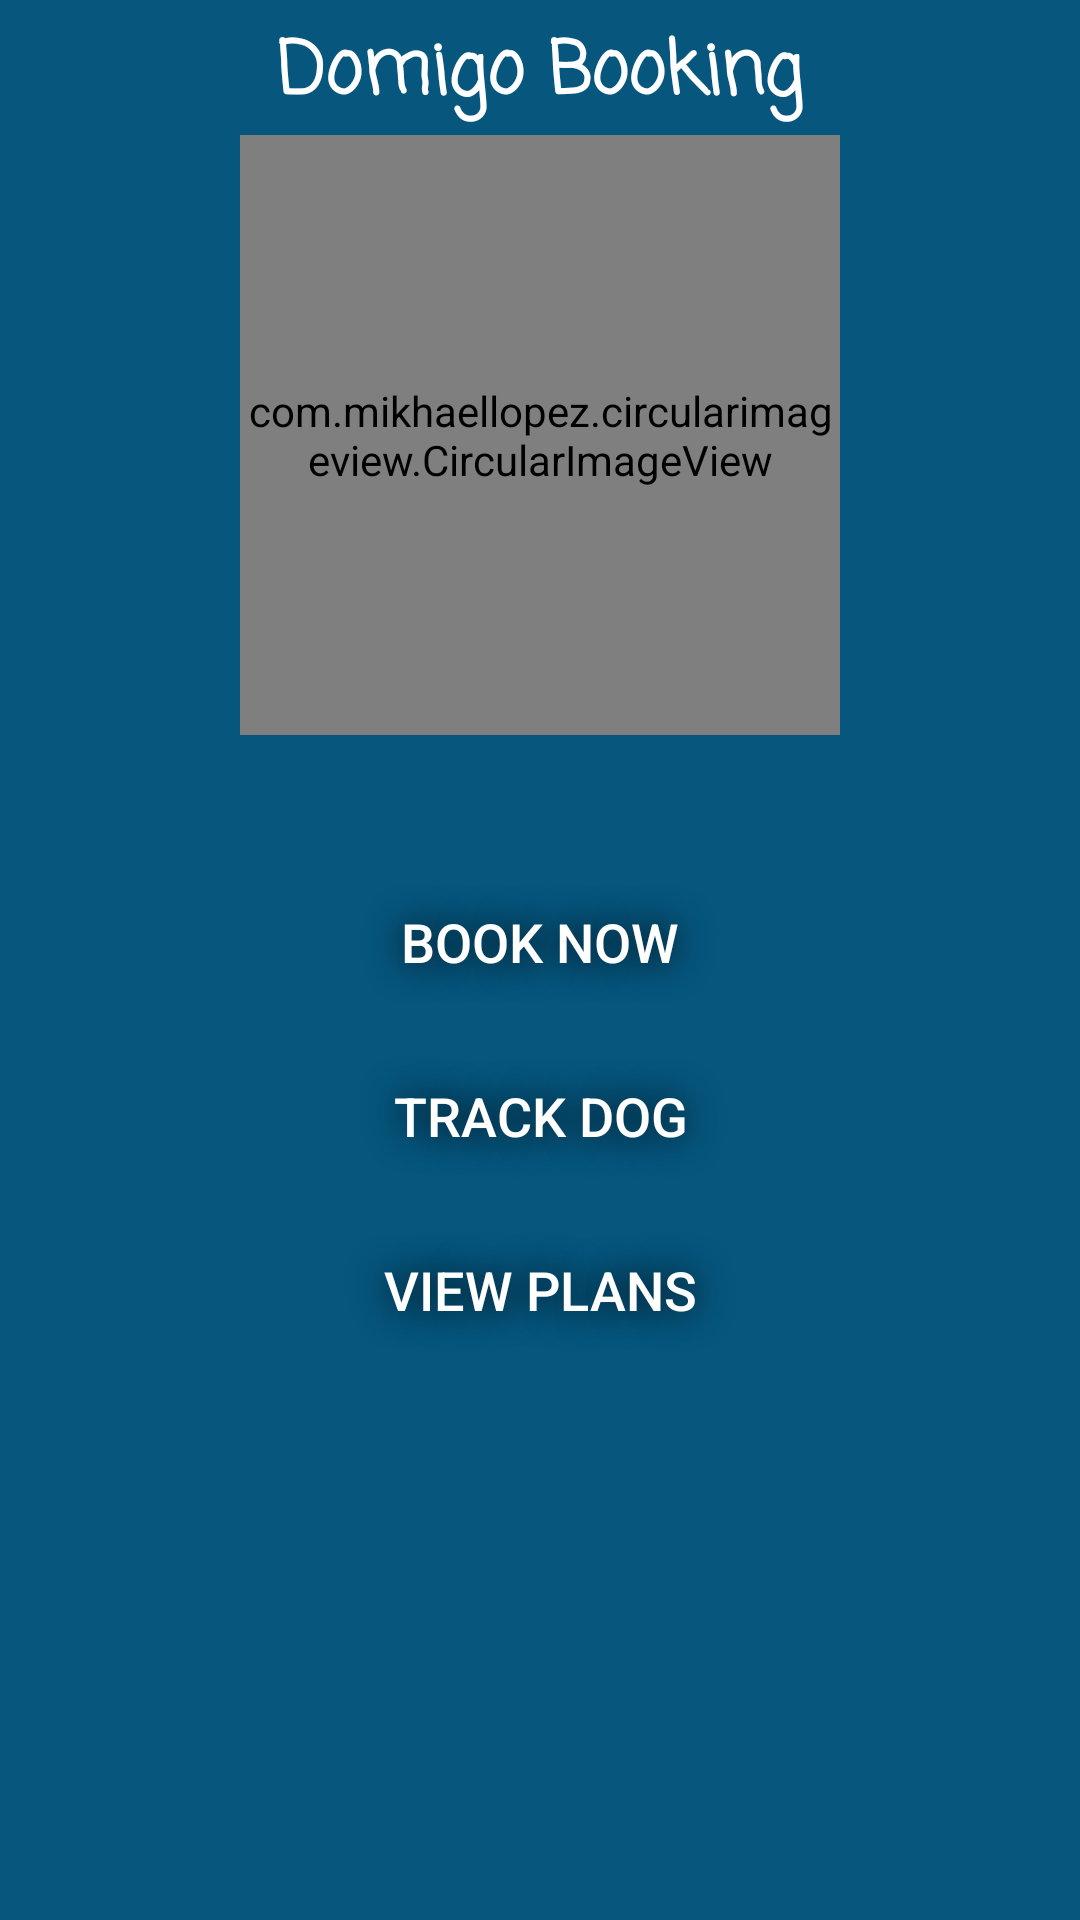

This screen was rendered from an Android layout file. Write that file and the resources it references.
<!-- AndroidManifest.xml: application theme AppTheme -->
<!-- res/layout/activity_domigo_booking_confirm.xml -->
<?xml version="1.0" encoding="utf-8"?>
<android.support.constraint.ConstraintLayout xmlns:android="http://schemas.android.com/apk/res/android"
xmlns:app="http://schemas.android.com/apk/res-auto"
xmlns:tools="http://schemas.android.com/tools"
android:layout_width="match_parent"
android:layout_height="match_parent"
android:background="#06567e"
tools:context="com.gitsteintechnologies.domigo.DomigoBookingConfirm">

    <RelativeLayout
        android:id="@+id/relativeLayout"
        android:layout_width="match_parent"
        android:layout_height="match_parent"
        android:background="@drawable/planback"
        app:layout_constraintBottom_toBottomOf="parent"
        app:layout_constraintEnd_toEndOf="parent"
        app:layout_constraintHorizontal_bias="0.0"
        app:layout_constraintStart_toStartOf="parent"
        app:layout_constraintTop_toTopOf="parent"
        app:layout_constraintVertical_bias="0.0">

        <com.mikhaellopez.circularimageview.CircularImageView
            android:id="@+id/circularImageView"
            android:layout_width="200dp"
            android:layout_height="200dp"
            android:layout_centerHorizontal="true"
            android:layout_marginTop="45dp"
            android:src="@drawable/bookinglogo"
            app:civ_border_color="#EEEEEE"
            app:civ_border_width="4dp"
            app:civ_shadow="true"
            app:civ_shadow_color="#06567e"
            app:civ_shadow_radius="20" />

        <TextView
            android:id="@+id/textView3"
            android:layout_width="wrap_content"
            android:layout_height="wrap_content"
            android:layout_alignParentTop="true"
            android:layout_centerHorizontal="true"
            android:layout_marginTop="6dp"
            android:fontFamily="casual"
            android:text="Domigo Booking"
            android:textColor="@android:color/background_light"
            android:textSize="24sp"
            android:textStyle="bold" />

        <LinearLayout
            android:id="@+id/linearLayout"
            android:layout_width="match_parent"
            android:layout_height="wrap_content"
            android:layout_alignParentLeft="true"
            android:layout_alignTop="@+id/camera_btn"
            android:layout_below="@+id/circularImageView"
            android:orientation="vertical">

            <Button
                android:id="@+id/booknow"
                android:layout_width="match_parent"
                android:layout_height="wrap_content"
                android:layout_marginLeft="40dp"
                android:layout_marginRight="40dp"
                android:layout_marginTop="45dp"
                android:background="@drawable/roundedbigsecond"
                android:shadowColor="@android:color/background_dark"
                android:shadowRadius="30"
                android:text="@string/book_now"
                android:textColor="@android:color/background_light"
                android:textSize="18sp" />

            <Button
                android:id="@+id/booklater"
                android:layout_width="match_parent"
                android:layout_height="wrap_content"
                android:layout_marginLeft="40dp"
                android:layout_marginRight="40dp"
                android:layout_marginTop="10dp"
                android:background="@drawable/roundedbigsecond"
                android:shadowColor="@android:color/background_dark"
                android:shadowRadius="30"
                android:text="Track Dog"
                android:textColor="@android:color/background_light"
                android:textSize="18sp" />


            <Button
                android:id="@+id/viewplans"
                android:layout_width="match_parent"
                android:layout_height="wrap_content"
                android:layout_marginLeft="40dp"
                android:layout_marginRight="40dp"
                android:layout_marginTop="10dp"
                android:background="@drawable/roundedbigsecond"
                android:shadowColor="@android:color/background_dark"
                android:shadowRadius="30"
                android:text="View Plans"
                android:textColor="@android:color/background_light"
                android:textSize="18sp" />

        </LinearLayout>

    </RelativeLayout>

</android.support.constraint.ConstraintLayout>
<!-- resources referenced by this layout -->
<resources>
  <!-- drawable bookinglogo: png bitmap (drawable, 144846 bytes) -->
  <string name="book_now">Book Now</string>
  <style name="AppTheme" parent="Theme.AppCompat.Light.DarkActionBar">
          
          <item name="colorPrimary">@color/colorPrimary</item>
          <item name="colorPrimaryDark">@color/colorPrimaryDark</item>
          <item name="colorAccent">@color/colorAccent</item>
      </style>
  <color name="colorPrimary">#175797</color>
  <color name="colorPrimaryDark">#041a2f</color>
  <color name="colorAccent">#ffffff</color>
</resources>
